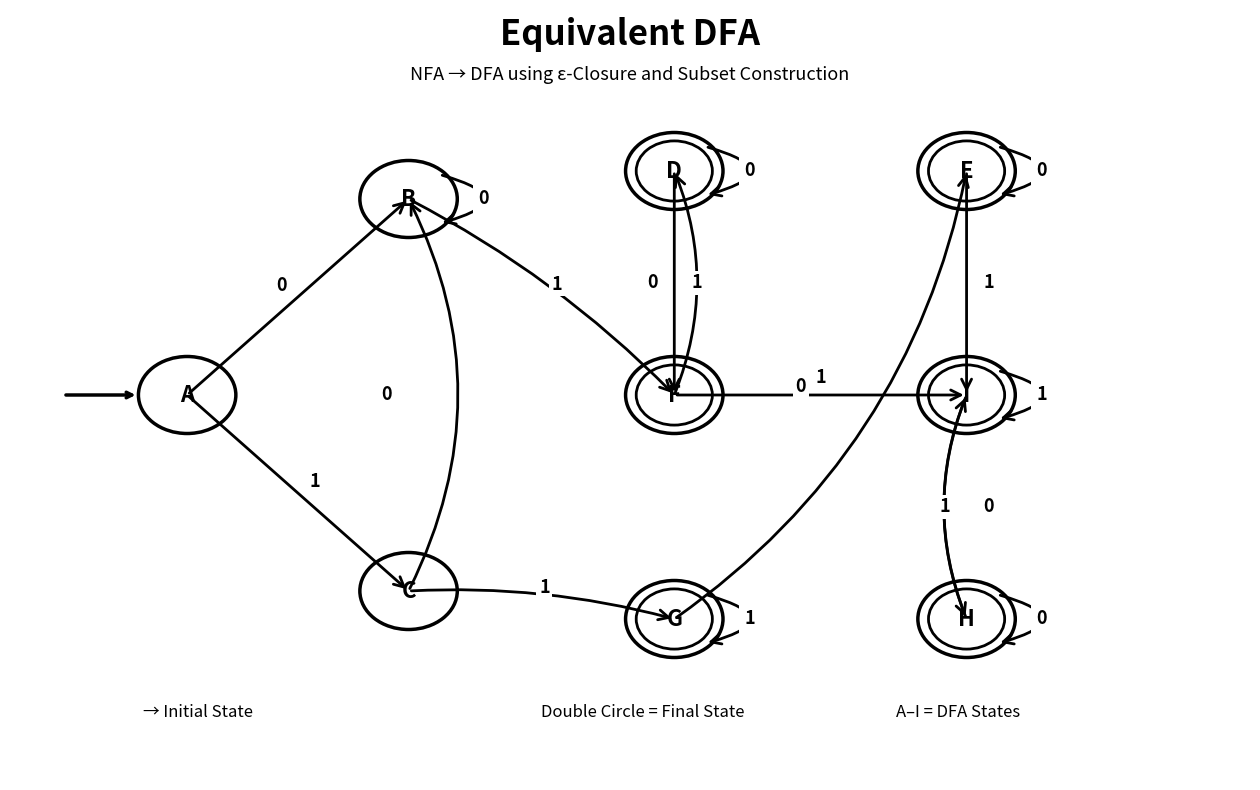

Recreate this plot in Python.
import matplotlib.pyplot as plt
from matplotlib.patches import Circle, FancyArrowPatch
from collections import deque
import math

print("=" * 70)
print("                 ε-NFA TO DFA CONVERSION")
print("=" * 70)

print("\nProblem Statement:")
print("Construct an ε-NFA and an equivalent DFA over {0,1}")
print("that accepts all strings containing 01 OR 11 as a substring.")

nfa = {
    "q0": {
        "0": {"q0"},
        "1": {"q0"},
        "ε": {"q1", "q4"}
    },
    "q1": {
        "0": {"q2"},
        "1": set(),
        "ε": set()
    },
    "q2": {
        "0": set(),
        "1": {"q3"},
        "ε": set()
    },
    "q3": {
        "0": {"q3"},
        "1": {"q3"},
        "ε": set()
    },
    "q4": {
        "0": set(),
        "1": {"q5"},
        "ε": set()
    },
    "q5": {
        "0": set(),
        "1": {"q6"},
        "ε": set()
    },
    "q6": {
        "0": {"q6"},
        "1": {"q6"},
        "ε": set()
    }
}

alphabet = {"0", "1"}
start_state = "q0"
nfa_final_states = {"q3", "q6"}

def epsilon_closure(states):
    closure = set(states)
    stack = list(states)

    while stack:
        state = stack.pop()

        for next_state in nfa[state]["ε"]:
            if next_state not in closure:
                closure.add(next_state)
                stack.append(next_state)

    return frozenset(closure)

def move(states, symbol):
    result = set()

    for state in states:
        result.update(nfa[state][symbol])

    return result

print("\n" + "=" * 70)
print("                    ε-CLOSURES")
print("=" * 70)

for state in nfa:
    closure = epsilon_closure({state})

    print(
        f"ε-closure({state}) = "
        f"{{{', '.join(sorted(closure))}}}"
    )

dfa_start = epsilon_closure({start_state})
dfa_states = {dfa_start}
dfa_transitions = {}
queue = deque([dfa_start])

while queue:
    current = queue.popleft()
    dfa_transitions[current] = {}

    for symbol in sorted(alphabet):
        moved = move(current, symbol)
        destination = epsilon_closure(moved)

        dfa_transitions[current][symbol] = destination

        if destination not in dfa_states:
            dfa_states.add(destination)
            queue.append(destination)

dfa_final_states = set()

for state in dfa_states:
    if state.intersection(nfa_final_states):
        dfa_final_states.add(state)

dfa_states = sorted(
    dfa_states,
    key=lambda x: (
        len(x),
        sorted(x)
    )
)

state_names = {}

for i, state in enumerate(dfa_states):
    state_names[state] = chr(ord("A") + i)

print("\n" + "=" * 70)
print("                    DFA STATES")
print("=" * 70)

for state in dfa_states:
    name = state_names[state]
    subset = "{" + ", ".join(sorted(state)) + "}"

    if state in dfa_final_states:
        print(f"{name} = {subset}   <-- FINAL")
    else:
        print(f"{name} = {subset}")

print("\n" + "=" * 70)
print("                 DFA TRANSITION TABLE")
print("=" * 70)

print(
    f"{'STATE':<10}"
    f"{'0':<10}"
    f"{'1':<10}"
)

print("-" * 30)

for state in dfa_states:
    name = state_names[state]

    zero = state_names[dfa_transitions[state]["0"]]
    one = state_names[dfa_transitions[state]["1"]]

    print(
        f"{name:<10}"
        f"{zero:<10}"
        f"{one:<10}"
    )

print("\nStart State:", state_names[dfa_start])

print(
    "Final States:",
    ", ".join(
        state_names[s]
        for s in dfa_final_states
    )
)

def draw_state(ax, x, y, name, final=False):
    outer = Circle(
        (x, y),
        0.55,
        fill=False,
        linewidth=2.5
    )

    ax.add_patch(outer)

    if final:
        inner = Circle(
            (x, y),
            0.43,
            fill=False,
            linewidth=2
        )

        ax.add_patch(inner)

    ax.text(
        x,
        y,
        name,
        fontsize=16,
        fontweight="bold",
        ha="center",
        va="center"
    )

def draw_start_arrow(ax, x, y):
    ax.annotate(
        "",
        xy=(x - 0.55, y),
        xytext=(x - 1.4, y),
        arrowprops=dict(
            arrowstyle="->",
            linewidth=2.5
        )
    )

def draw_loop(ax, x, y, label):
    arrow = FancyArrowPatch(
        (x + 0.35, y + 0.35),
        (x + 0.35, y - 0.35),
        arrowstyle="->",
        mutation_scale=18,
        linewidth=2,
        connectionstyle="arc3,rad=-1.8"
    )

    ax.add_patch(arrow)

    ax.text(
        x + 0.85,
        y,
        label,
        fontsize=13,
        fontweight="bold",
        ha="center",
        va="center",
        bbox=dict(
            facecolor="white",
            edgecolor="none"
        )
    )

def draw_arrow(ax, x1, y1, x2, y2, label, curve=0):
    arrow = FancyArrowPatch(
        (x1, y1),
        (x2, y2),
        arrowstyle="->",
        mutation_scale=18,
        linewidth=2,
        connectionstyle=f"arc3,rad={curve}"
    )

    ax.add_patch(arrow)

    dx = x2 - x1
    dy = y2 - y1

    length = math.sqrt(dx * dx + dy * dy)

    if length != 0:
        offset_x = -dy / length * 0.25
        offset_y = dx / length * 0.25
    else:
        offset_x = 0
        offset_y = 0

    middle_x = (x1 + x2) / 2
    middle_y = (y1 + y2) / 2

    ax.text(
        middle_x + offset_x,
        middle_y + offset_y,
        label,
        fontsize=13,
        fontweight="bold",
        ha="center",
        va="center",
        bbox=dict(
            facecolor="white",
            edgecolor="none",
            pad=2
        )
    )

combined_transitions = {}

for state in dfa_states:
    source = state_names[state]

    for symbol in ["0", "1"]:
        destination = dfa_transitions[state][symbol]
        target = state_names[destination]
        key = (source, target)

        if key not in combined_transitions:
            combined_transitions[key] = []

        combined_transitions[key].append(symbol)

def create_dfa_diagram():
    fig, ax = plt.subplots(figsize=(16, 10))

    ax.set_xlim(-7, 7)
    ax.set_ylim(-5.5, 5.5)
    ax.axis("off")

    ax.text(
        0,
        5,
        "Equivalent DFA",
        fontsize=25,
        fontweight="bold",
        ha="center"
    )

    ax.text(
        0,
        4.5,
        "NFA → DFA using ε-Closure and Subset Construction",
        fontsize=13,
        ha="center"
    )

    positions = {
        "A": (-5, 0),
        "B": (-2.5, 2.8),
        "C": (-2.5, -2.8),
        "D": (0.5, 3.2),
        "F": (0.5, 0),
        "G": (0.5, -3.2),
        "E": (3.8, 3.2),
        "I": (3.8, 0),
        "H": (3.8, -3.2)
    }

    for state in dfa_states:
        name = state_names[state]
        x, y = positions[name]

        draw_state(
            ax,
            x,
            y,
            name,
            final=state in dfa_final_states
        )

    start_name = state_names[dfa_start]
    sx, sy = positions[start_name]

    draw_start_arrow(ax, sx, sy)

    for (source, target), symbols in combined_transitions.items():
        label = ",".join(symbols)

        x1, y1 = positions[source]
        x2, y2 = positions[target]

        if source == target:
            draw_loop(ax, x1, y1, label)

        else:
            curve = 0

            if source == "C" and target == "B":
                curve = 0.25
            elif source == "B" and target == "F":
                curve = -0.08
            elif source == "C" and target == "G":
                curve = -0.08
            elif source == "F" and target == "D":
                curve = 0.20
            elif source == "G" and target == "E":
                curve = 0.20
            elif source == "I" and target == "H":
                curve = 0.20
            elif source == "H" and target == "I":
                curve = -0.20

            draw_arrow(
                ax,
                x1,
                y1,
                x2,
                y2,
                label,
                curve
            )

    ax.text(
        -5.5,
        -4.6,
        "→ Initial State",
        fontsize=12
    )

    ax.text(
        -1,
        -4.6,
        "Double Circle = Final State",
        fontsize=12
    )

    ax.text(
        3,
        -4.6,
        "A–I = DFA States",
        fontsize=12
    )

    output = (
        r"C:\Assignment ACD\NFA to DFA"
        r"\converted_dfa_diagram.png"
    )

    plt.savefig(
        output,
        dpi=300,
        bbox_inches="tight"
    )

    print("\nDFA diagram saved at:")
    print(output)

    plt.show()

def create_mapping_table():
    fig, ax = plt.subplots(figsize=(10, 7))

    ax.axis("off")

    rows = []

    for state in dfa_states:
        name = state_names[state]

        subset = (
            "{"
            + ", ".join(sorted(state))
            + "}"
        )

        final = (
            "Yes"
            if state in dfa_final_states
            else "No"
        )

        rows.append([
            name,
            subset,
            final
        ])

    table = ax.table(
        cellText=rows,
        colLabels=[
            "DFA State",
            "ε-NFA State Subset",
            "Final State?"
        ],
        cellLoc="center",
        loc="center",
        colWidths=[
            0.20,
            0.55,
            0.20
        ]
    )

    table.auto_set_font_size(False)
    table.set_fontsize(12)
    table.scale(1, 2)

    ax.set_title(
        "DFA State Mapping",
        fontsize=20,
        fontweight="bold",
        pad=25
    )

    output = (
        r"C:\Assignment ACD\NFA to DFA"
        r"\dfa_state_mapping.png"
    )

    plt.savefig(
        output,
        dpi=300,
        bbox_inches="tight"
    )

    print("\nState mapping saved at:")
    print(output)

    plt.show()

create_dfa_diagram()
create_mapping_table()

print("\n" + "=" * 70)
print("                    CONVERSION COMPLETE")
print("=" * 70)
